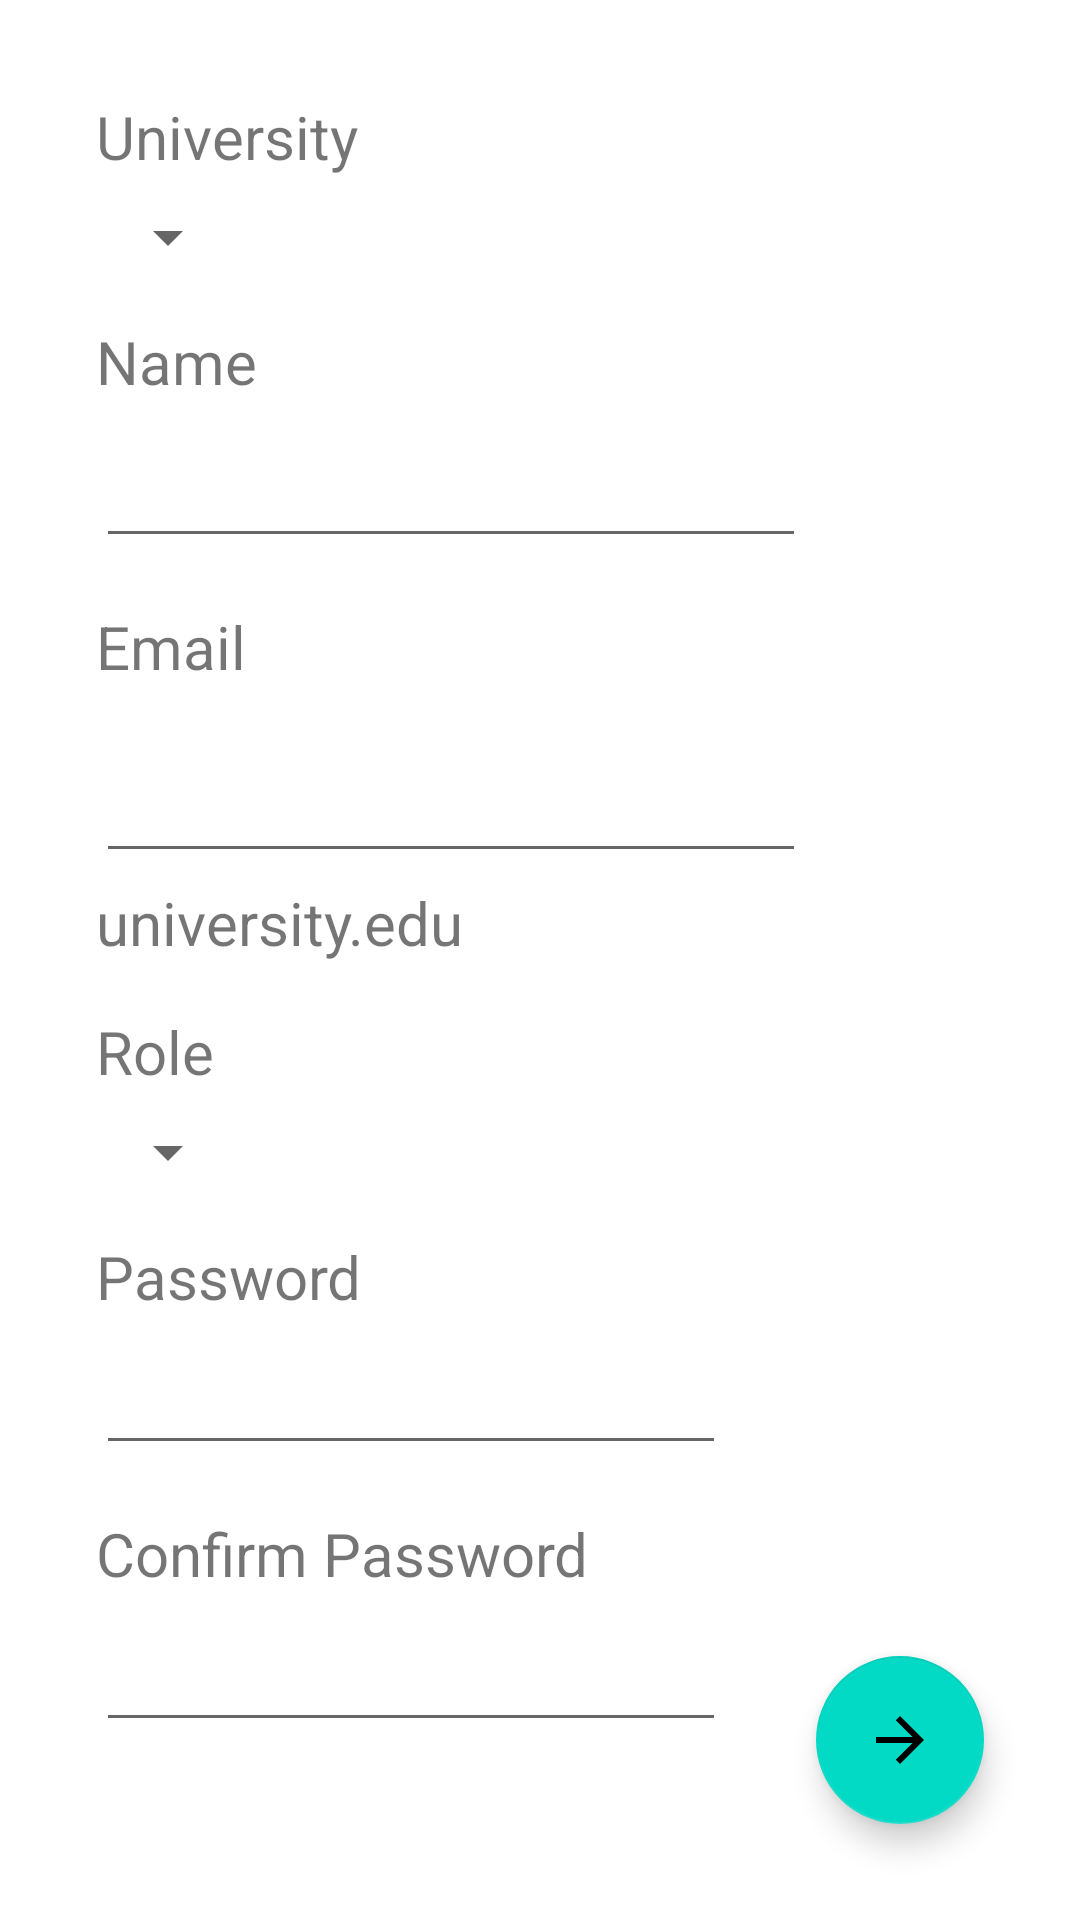

Android layout source for this screen:
<!-- AndroidManifest.xml: application theme Theme.Unisphere -->
<!-- res/layout/fragment_signup_user.xml -->
<?xml version="1.0" encoding="utf-8"?>
<FrameLayout xmlns:android="http://schemas.android.com/apk/res/android"
    xmlns:app="http://schemas.android.com/apk/res-auto"
    xmlns:tools="http://schemas.android.com/tools"
    android:layout_width="match_parent"
    android:layout_height="match_parent"
    tools:context=".signup_fragments.SignupUserFragment">

<androidx.constraintlayout.widget.ConstraintLayout
    android:layout_width="match_parent"
    android:layout_height="match_parent">


    <com.google.android.material.floatingactionbutton.FloatingActionButton
        android:id="@+id/signup_user_next_btn"
        android:layout_width="wrap_content"
        android:layout_height="wrap_content"
        android:layout_marginEnd="32dp"
        android:layout_marginBottom="32dp"
        android:clickable="true"
        android:onClick="signupStudent"
        android:rotation="180"
        android:src="?attr/actionModeCloseDrawable"
        app:layout_constraintBottom_toBottomOf="parent"
        app:layout_constraintEnd_toEndOf="parent" />

    <TextView
        android:id="@+id/universityLabel"
        android:layout_width="wrap_content"
        android:layout_height="wrap_content"
        android:layout_marginStart="32dp"
        android:layout_marginTop="32dp"
        android:text="University"
        android:textSize="20sp"
        app:layout_constraintStart_toStartOf="parent"
        app:layout_constraintTop_toTopOf="parent" />

    <Spinner
        android:id="@+id/universitySpinner"
        android:layout_width="wrap_content"
        android:layout_height="wrap_content"
        android:layout_marginStart="32dp"
        android:layout_marginTop="8dp"
        app:layout_constraintStart_toStartOf="parent"
        app:layout_constraintTop_toBottomOf="@+id/universityLabel" />

    <TextView
        android:id="@+id/nameLabel"
        android:layout_width="wrap_content"
        android:layout_height="wrap_content"
        android:layout_marginStart="32dp"
        android:layout_marginTop="16dp"
        android:text="Name"
        android:textSize="20sp"
        app:layout_constraintStart_toStartOf="parent"
        app:layout_constraintTop_toBottomOf="@+id/universitySpinner" />

    <EditText
        android:id="@+id/name"
        android:layout_width="wrap_content"
        android:layout_height="wrap_content"
        android:layout_marginStart="32dp"
        android:layout_marginTop="8dp"
        android:ems="10"
        android:inputType="text"
        android:textSize="20sp"
        app:layout_constraintStart_toStartOf="parent"
        app:layout_constraintTop_toBottomOf="@+id/nameLabel" />

    <TextView
        android:id="@+id/emailLabel"
        android:layout_width="wrap_content"
        android:layout_height="wrap_content"
        android:layout_marginStart="32dp"
        android:layout_marginTop="16dp"
        android:text="Email"
        android:textSize="20sp"
        app:layout_constraintStart_toStartOf="parent"
        app:layout_constraintTop_toBottomOf="@+id/name" />

    <EditText
        android:id="@+id/newUserEmail"
        android:layout_width="wrap_content"
        android:layout_height="wrap_content"
        android:layout_marginStart="32dp"
        android:layout_marginTop="18dp"
        android:ems="10"
        android:inputType="textEmailAddress"
        android:textSize="20sp"
        app:layout_constraintStart_toStartOf="parent"
        app:layout_constraintTop_toBottomOf="@+id/emailLabel" />

    <TextView
        android:id="@+id/PasswordLabel"
        android:layout_width="wrap_content"
        android:layout_height="wrap_content"
        android:layout_marginStart="32dp"
        android:layout_marginTop="16dp"
        android:text="Password"
        android:textSize="20sp"
        app:layout_constraintStart_toStartOf="parent"
        app:layout_constraintTop_toBottomOf="@+id/userRoleSelector" />

    <EditText
        android:id="@+id/newUserPassword"
        android:layout_width="wrap_content"
        android:layout_height="wrap_content"
        android:layout_marginStart="32dp"
        android:layout_marginTop="8dp"
        android:ems="10"
        android:inputType="textPassword"
        app:layout_constraintStart_toStartOf="parent"
        app:layout_constraintTop_toBottomOf="@+id/PasswordLabel" />

    <TextView
        android:id="@+id/confirmPasswordLabel"
        android:layout_width="wrap_content"
        android:layout_height="wrap_content"
        android:layout_marginStart="32dp"
        android:layout_marginTop="16dp"
        android:text="Confirm Password"
        android:textSize="20sp"
        app:layout_constraintStart_toStartOf="parent"
        app:layout_constraintTop_toBottomOf="@+id/newUserPassword" />

    <EditText
        android:id="@+id/newUserConfirmPassword"
        android:layout_width="wrap_content"
        android:layout_height="wrap_content"
        android:layout_marginStart="32dp"
        android:layout_marginTop="8dp"
        android:ems="10"
        android:inputType="textPassword"
        app:layout_constraintStart_toStartOf="parent"
        app:layout_constraintTop_toBottomOf="@+id/confirmPasswordLabel" />

    <Spinner
        android:id="@+id/userRoleSelector"
        android:layout_width="wrap_content"
        android:layout_height="wrap_content"
        android:layout_marginStart="32dp"
        android:layout_marginTop="8dp"
        app:layout_constraintStart_toStartOf="parent"
        app:layout_constraintTop_toBottomOf="@+id/newUserRole" />

    <TextView
        android:id="@+id/newUserRole"
        android:layout_width="wrap_content"
        android:layout_height="wrap_content"
        android:layout_marginStart="32dp"
        android:layout_marginTop="16dp"
        android:text="Role"
        android:textSize="20sp"
        app:layout_constraintStart_toStartOf="parent"
        app:layout_constraintTop_toBottomOf="@+id/domainNameTextView" />

    <TextView
        android:id="@+id/domainNameTextView"
        android:layout_width="wrap_content"
        android:layout_height="wrap_content"
        android:layout_marginStart="32dp"
        android:layout_marginTop="3dp"
        android:text="university.edu"
        android:textSize="20sp"
        app:layout_constraintStart_toStartOf="parent"
        app:layout_constraintTop_toBottomOf="@+id/newUserEmail" />

</androidx.constraintlayout.widget.ConstraintLayout>



</FrameLayout>
<!-- resources referenced by this layout -->
<resources>
  <style name="Theme.Unisphere" parent="Theme.MaterialComponents.DayNight.DarkActionBar">
          
          <item name="colorPrimary">@color/purple_500</item>
          <item name="colorPrimaryVariant">@color/purple_700</item>
          <item name="colorOnPrimary">@color/white</item>
          
          <item name="colorSecondary">@color/teal_200</item>
          <item name="colorSecondaryVariant">@color/teal_700</item>
          <item name="colorOnSecondary">@color/black</item>
          
          <item name="android:statusBarColor">?attr/colorPrimaryVariant</item>
  
          
      </style>
  <color name="white">#FFFFFFFF</color>
  <color name="black">#FF000000</color>
  <!-- not gathered from this repository: default colours our renderer supplied (Android Studio template values) -->
  <color name="purple_500">#FF6200EE</color>
  <color name="purple_700">#FF3700B3</color>
  <color name="teal_200">#FF03DAC5</color>
  <color name="teal_700">#FF018786</color>
</resources>
